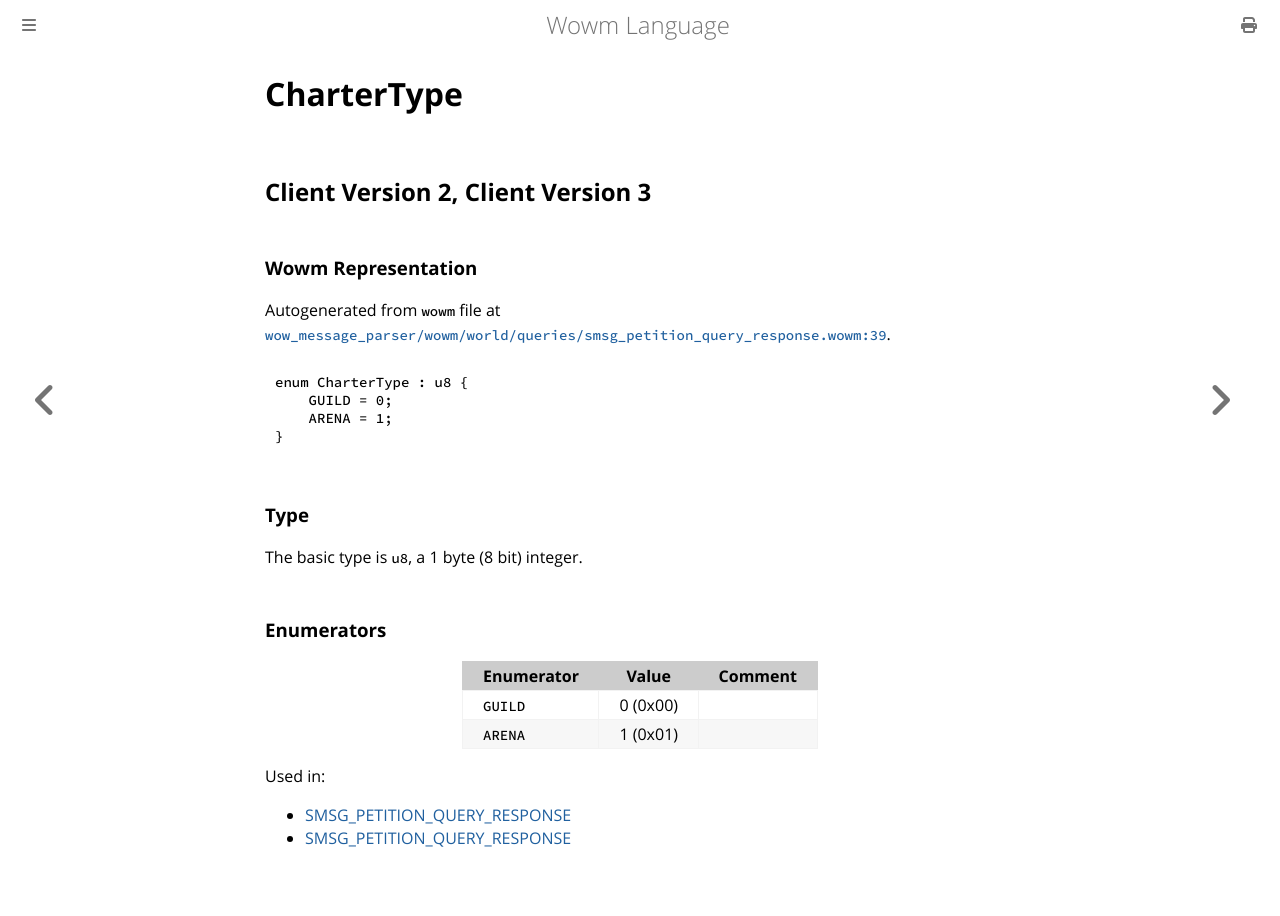

repository: gtker/wow_messages · page: docs/chartertype.html · generator: mdbook

# CharterType

## Client Version 2, Client Version 3

### Wowm Representation

Autogenerated from `wowm` file at [`wow_message_parser/wowm/world/queries/smsg_petition_query_response.wowm:39`](https://github.com/gtker/wow_messages/tree/main/wow_message_parser/wowm/world/queries/smsg_petition_query_response.wowm#L39).

```rust,ignore
enum CharterType : u8 {
    GUILD = 0;
    ARENA = 1;
}
```
### Type
The basic type is `u8`, a 1 byte (8 bit) integer.
### Enumerators
| Enumerator | Value  | Comment |
| --------- | -------- | ------- |
| `GUILD` | 0 (0x00) |  |
| `ARENA` | 1 (0x01) |  |

Used in:
* [SMSG_PETITION_QUERY_RESPONSE](smsg_petition_query_response.md)
* [SMSG_PETITION_QUERY_RESPONSE](smsg_petition_query_response.md)
